Photos from the image-classification dataset "crops" in the GitHub repository gilbertzongo63-design/Mobile_app-these. Its 4 classes are: glass, metal, paper cardboard, plastic.

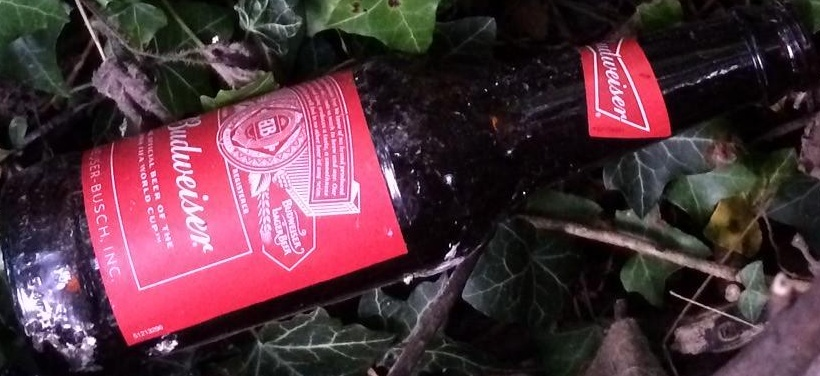
Label: glass

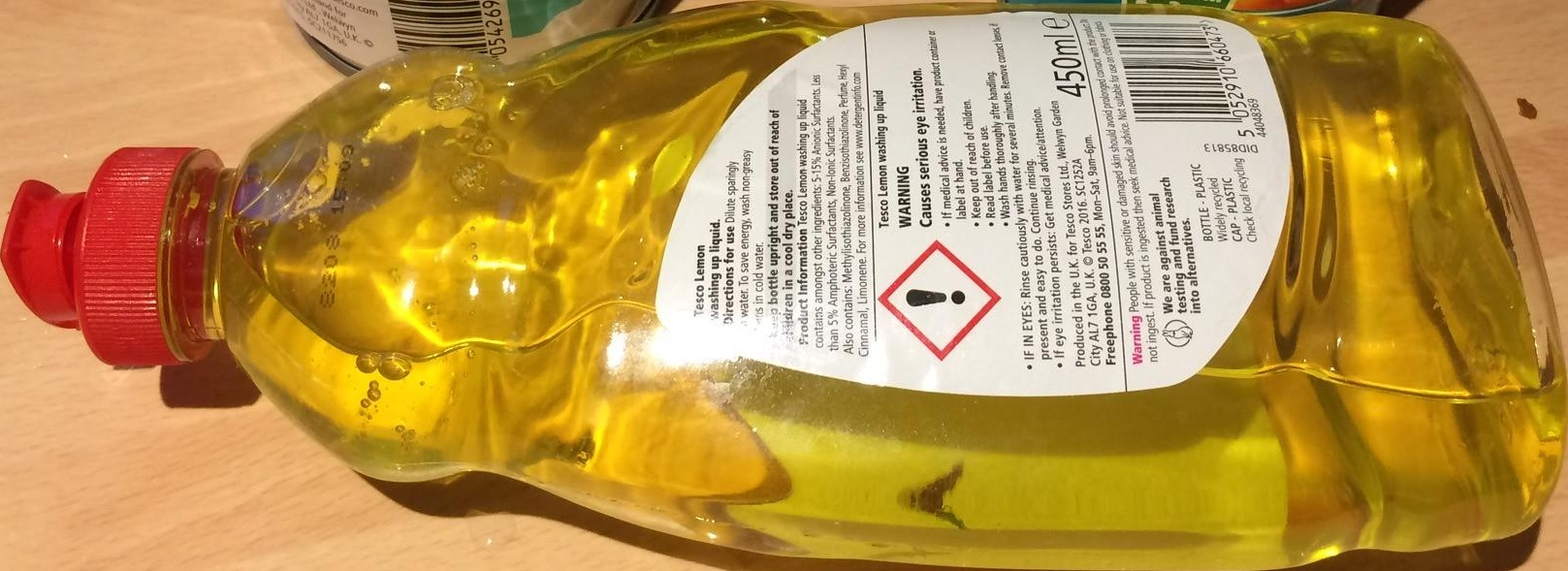
Label: plastic

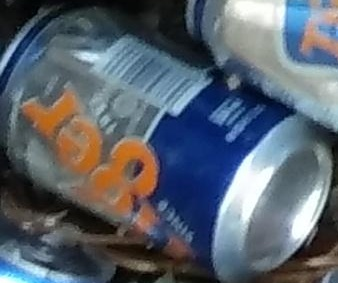
Label: metal

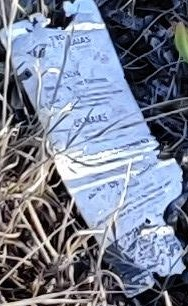
Label: paper cardboard

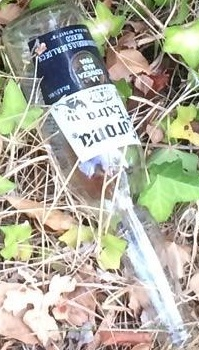
Label: glass

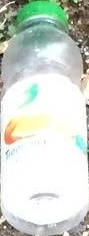
Label: plastic
